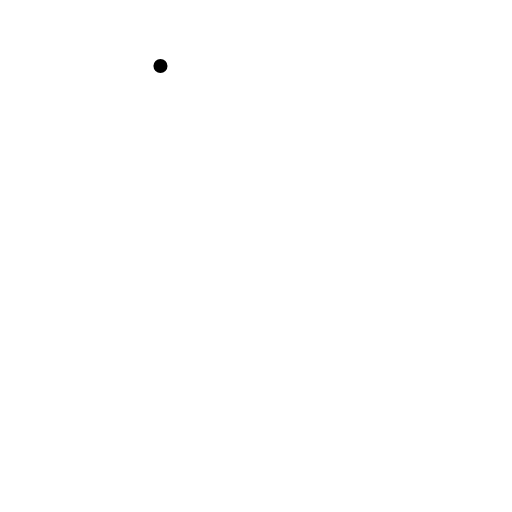
t = 0.00 s
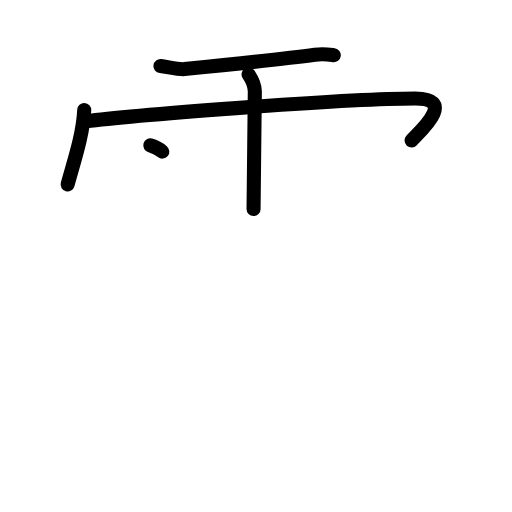
t = 4.25 s
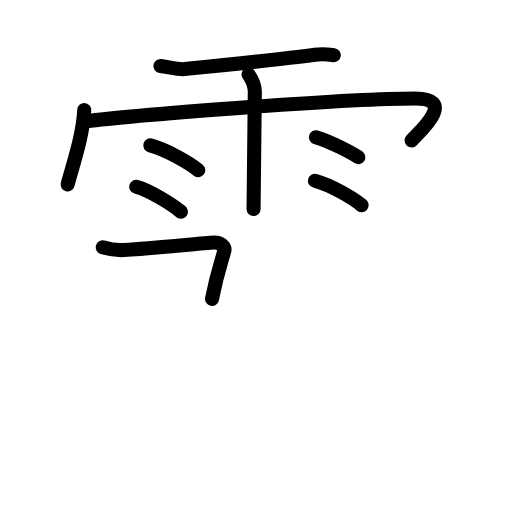
t = 8.44 s
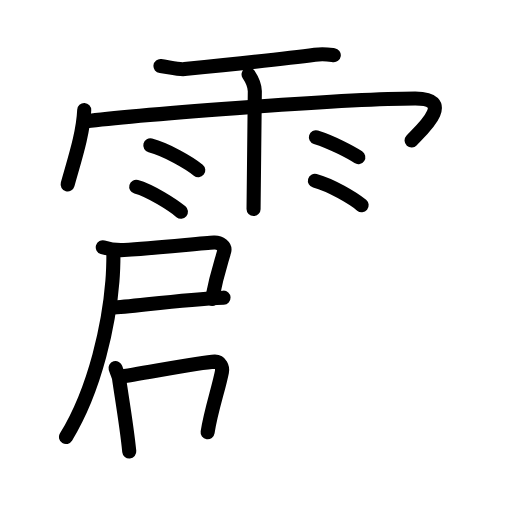
t = 12.58 s
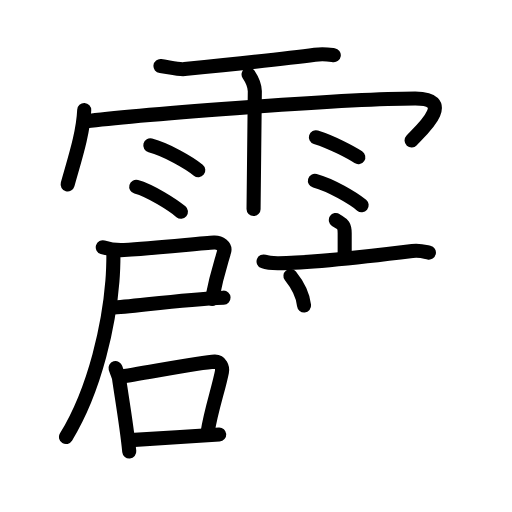
t = 16.75 s
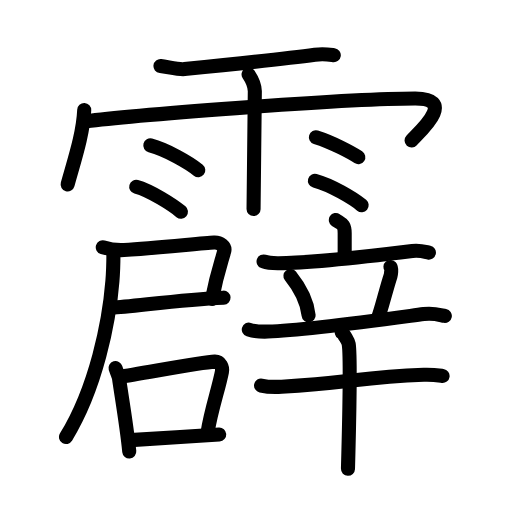
t = 21.00 s

The animated SVG that drew these frames (rendered in a browser with its animation timeline set to each time). Animation: 61 SMIL elements (animate=61); one cycle of 21.00 s.

<?xml version="1.0" encoding="UTF-8"?>
<!--
AniKanjiVG is licensed by CC-BY-SA Paul C. Sommerhoff (https://bitbucket.org/sommerhoff/anikanjivg).
AniKanjiVG uses KanjiVG which is licensed by CC-BY-SA Ulrich Apel (http://kanjivg.tagaini.net).
See also http://creativecommons.org/licenses/by-sa/3.0/
-->
<svg xmlns:kvg='http://kanjivg.tagaini.net' xmlns='http://www.w3.org/2000/svg' width='109' height='109' viewBox='0 0 109 109' style='fill:none;stroke:#000000;stroke-width:3;stroke-linecap:round;stroke-linejoin:round;' id="kvg:kanji_09739"><g id="kvg:09739" kvg:element="霹"><g id="kvg:09739-g1" kvg:element="雨" kvg:variant="true" kvg:position="top" kvg:radical="general"><path id="kvg:09739-s1" kvg:type="㇐" d="M34.16,14.06c1.59,0.19,3.82,0.78,5.12,0.65c6.97-0.71,21.47-2.21,27.75-3.06c1.82-0.25,2.35-0.14,4.03,0.1"><animate attributeName="d" begin="0.0s" dur="0.3333333333333333s" from="M34.16,14.06C34.16,14.06,34.16,14.06,34.16,14.06" to="M34.16,14.06c1.59,0.19,3.82,0.78,5.12,0.65" />
<animate attributeName="d" begin="0.3333333333333333s" dur="0.3333333333333333s" from="M34.16,14.06c1.59,0.19,3.82,0.78,5.12,0.65c0,0,0,0,0,0,0" to="M34.16,14.06c1.59,0.19,3.82,0.78,5.12,0.65c6.97-0.71,21.47-2.21,27.75-3.06" />
<animate attributeName="d" begin="0.6666666666666666s" dur="0.3333333333333333s" from="M34.16,14.06c1.59,0.19,3.82,0.78,5.12,0.65c6.97-0.71,21.47-2.21,27.75-3.06c0,0,0,0,0,0,0" to="M34.16,14.06c1.59,0.19,3.82,0.78,5.12,0.65c6.97-0.71,21.47-2.21,27.75-3.06c1.82-0.25,2.35-0.14,4.03,0.1" />
</path>
<path id="kvg:09739-s2" kvg:type="㇔/㇑" d="M17.93,23.42c-0.22,5.08-2.12,10.71-3.53,15.84"><animate attributeName="d" begin="1.0s" dur="1.0s" from="M17.93,23.42C17.93,23.42,17.93,23.42,17.93,23.42" to="M17.93,23.42c-0.22,5.08-2.12,10.71-3.53,15.84" />
<animate attributeName="d" begin="0s" dur="1.0s" from="M-100,-100" to="M-100,-100" />
</path>
<path id="kvg:09739-s3" kvg:type="㇖b/㇆" d="M18.35,25.82c7.4-1.02,54.34-4.84,70.05-4.84c9.1,0,0.67,7.33-0.78,8.93"><animate attributeName="d" begin="2.0s" dur="0.5s" from="M18.35,25.82C18.35,25.82,18.35,25.82,18.35,25.82" to="M18.35,25.82c7.4-1.02,54.34-4.84,70.05-4.84" />
<animate attributeName="d" begin="2.5s" dur="0.5s" from="M18.35,25.82c7.4-1.02,54.34-4.84,70.05-4.84c0,0,0,0,0,0,0" to="M18.35,25.82c7.4-1.02,54.34-4.84,70.05-4.84c9.1,0,0.67,7.33-0.78,8.93" />
<animate attributeName="d" begin="0s" dur="2.0s" from="M-100,-100" to="M-100,-100" />
</path>
<path id="kvg:09739-s4" kvg:type="㇑" d="M52.92,15.82c0.91,1.36,1.31,2.26,1.33,3.6c0.01,0.48-0.27,23.77-0.27,25.09"><animate attributeName="d" begin="3.0s" dur="0.5s" from="M52.92,15.82C52.92,15.82,52.92,15.82,52.92,15.82" to="M52.92,15.82c0.91,1.36,1.31,2.26,1.33,3.6" />
<animate attributeName="d" begin="3.5s" dur="0.5s" from="M52.92,15.82c0.91,1.36,1.31,2.26,1.33,3.6c0,0,0,0,0,0,0" to="M52.92,15.82c0.91,1.36,1.31,2.26,1.33,3.6c0.01,0.48-0.27,23.77-0.27,25.09" />
<animate attributeName="d" begin="0s" dur="3.0s" from="M-100,-100" to="M-100,-100" />
</path>
<path id="kvg:09739-s5" kvg:type="㇔" d="M32,30.96c3.51,0.93,8.3,3.72,10.21,5.27"><animate attributeName="d" begin="4.0s" dur="1.0s" from="M32,30.96C32,30.96,32,30.96,32,30.96" to="M32,30.96c3.51,0.93,8.3,3.72,10.21,5.27" />
<animate attributeName="d" begin="0s" dur="4.0s" from="M-100,-100" to="M-100,-100" />
</path>
<path id="kvg:09739-s6" kvg:type="㇔" d="M29,39.76c3.08,0.84,7.84,3.92,9.52,5.32"><animate attributeName="d" begin="5.0s" dur="1.0s" from="M29,39.76C29,39.76,29,39.76,29,39.76" to="M29,39.76c3.08,0.84,7.84,3.92,9.52,5.32" />
<animate attributeName="d" begin="0s" dur="5.0s" from="M-100,-100" to="M-100,-100" />
</path>
<path id="kvg:09739-s7" kvg:type="㇔" d="M67.25,29.22c3.56,1.11,7.6,3.32,9.03,4.24"><animate attributeName="d" begin="6.0s" dur="1.0s" from="M67.25,29.22C67.25,29.22,67.25,29.22,67.25,29.22" to="M67.25,29.22c3.56,1.11,7.6,3.32,9.03,4.24" />
<animate attributeName="d" begin="0s" dur="6.0s" from="M-100,-100" to="M-100,-100" />
</path>
<path id="kvg:09739-s8" kvg:type="㇔" d="M67.04,38.48c3.42,0.92,8.09,3.68,9.95,5.21"><animate attributeName="d" begin="7.0s" dur="1.0s" from="M67.04,38.48C67.04,38.48,67.04,38.48,67.04,38.48" to="M67.04,38.48c3.42,0.92,8.09,3.68,9.95,5.21" />
<animate attributeName="d" begin="0s" dur="7.0s" from="M-100,-100" to="M-100,-100" />
</path>
</g>
<g id="kvg:09739-g2" kvg:element="辟" kvg:position="bottom"><g id="kvg:09739-g3" kvg:position="left"><g id="kvg:09739-g4" kvg:position="tare"><g id="kvg:09739-g5" kvg:element="尸"><path id="kvg:09739-s9" kvg:type="㇕c" d="M21.88,52.65c1.13,0.34,3.32,0.65,4.52,0.58c6.46-0.38,16.57-1.47,19.16-1.61c1.28-0.07,2.45,0.87,2.18,1.86c-0.67,2.45-1.54,4.7-2.6,10.14"><animate attributeName="d" begin="8.0s" dur="0.25s" from="M21.88,52.65C21.88,52.65,21.88,52.65,21.88,52.65" to="M21.88,52.65c1.13,0.34,3.32,0.65,4.52,0.58" />
<animate attributeName="d" begin="8.25s" dur="0.25s" from="M21.88,52.65c1.13,0.34,3.32,0.65,4.52,0.58c0,0,0,0,0,0,0" to="M21.88,52.65c1.13,0.34,3.32,0.65,4.52,0.58c6.46-0.38,16.57-1.47,19.16-1.61" />
<animate attributeName="d" begin="8.5s" dur="0.25s" from="M21.88,52.65c1.13,0.34,3.32,0.65,4.52,0.58c6.46-0.38,16.57-1.47,19.16-1.61c0,0,0,0,0,0,0" to="M21.88,52.65c1.13,0.34,3.32,0.65,4.52,0.58c6.46-0.38,16.57-1.47,19.16-1.61c1.28-0.07,2.45,0.87,2.18,1.86" />
<animate attributeName="d" begin="8.75s" dur="0.25s" from="M21.88,52.65c1.13,0.34,3.32,0.65,4.52,0.58c6.46-0.38,16.57-1.47,19.16-1.61c1.28-0.07,2.45,0.87,2.18,1.86c0,0,0,0,0,0,0" to="M21.88,52.65c1.13,0.34,3.32,0.65,4.52,0.58c6.46-0.38,16.57-1.47,19.16-1.61c1.28-0.07,2.45,0.87,2.18,1.86c-0.67,2.45-1.54,4.7-2.6,10.14" />
<animate attributeName="d" begin="0s" dur="8.0s" from="M-100,-100" to="M-100,-100" />
</path>
<path id="kvg:09739-s10" kvg:type="㇐b" d="M23.92,65.48c3.58-0.09,14.44-1.72,23.67-2.11"><animate attributeName="d" begin="9.0s" dur="1.0s" from="M23.92,65.48C23.92,65.48,23.92,65.48,23.92,65.48" to="M23.92,65.48c3.58-0.09,14.44-1.72,23.67-2.11" />
<animate attributeName="d" begin="0s" dur="9.0s" from="M-100,-100" to="M-100,-100" />
</path>
<path id="kvg:09739-s11" kvg:type="㇒" d="M24.15,53.5c0,1.68-0.09,4.78-0.22,6.35c-0.69,8.65-3.44,22.65-9.88,33.19"><animate attributeName="d" begin="10.0s" dur="0.5s" from="M24.15,53.5C24.15,53.5,24.15,53.5,24.15,53.5" to="M24.15,53.5c0,1.68-0.09,4.78-0.22,6.35" />
<animate attributeName="d" begin="10.5s" dur="0.5s" from="M24.15,53.5c0,1.68-0.09,4.78-0.22,6.35c0,0,0,0,0,0,0" to="M24.15,53.5c0,1.68-0.09,4.78-0.22,6.35c-0.69,8.65-3.44,22.65-9.88,33.19" />
<animate attributeName="d" begin="0s" dur="10.0s" from="M-100,-100" to="M-100,-100" />
</path>
</g>
<g id="kvg:09739-g6" kvg:element="口"><path id="kvg:09739-s12" kvg:type="㇑" d="M24.59,78.37c0.16,0.54,0.69,1.75,0.75,2.17c0.4,2.99,1.62,9.91,2.18,15.58"><animate attributeName="d" begin="11.0s" dur="0.5s" from="M24.59,78.37C24.59,78.37,24.59,78.37,24.59,78.37" to="M24.59,78.37c0.16,0.54,0.69,1.75,0.75,2.17" />
<animate attributeName="d" begin="11.5s" dur="0.5s" from="M24.59,78.37c0.16,0.54,0.69,1.75,0.75,2.17c0,0,0,0,0,0,0" to="M24.59,78.37c0.16,0.54,0.69,1.75,0.75,2.17c0.4,2.99,1.62,9.91,2.18,15.58" />
<animate attributeName="d" begin="0s" dur="11.0s" from="M-100,-100" to="M-100,-100" />
</path>
<path id="kvg:09739-s13" kvg:type="㇕b" d="M25.4,80.24c4.45-0.6,17.26-3.15,20.3-3.25c1.25-0.04,1.73,1.26,1.55,2.15c-0.68,3.54-2.38,8.37-3.05,12.89"><animate attributeName="d" begin="12.0s" dur="0.3333333333333333s" from="M25.4,80.24C25.4,80.24,25.4,80.24,25.4,80.24" to="M25.4,80.24c4.45-0.6,17.26-3.15,20.3-3.25" />
<animate attributeName="d" begin="12.333333333333334s" dur="0.3333333333333333s" from="M25.4,80.24c4.45-0.6,17.26-3.15,20.3-3.25c0,0,0,0,0,0,0" to="M25.4,80.24c4.45-0.6,17.26-3.15,20.3-3.25c1.25-0.04,1.73,1.26,1.55,2.15" />
<animate attributeName="d" begin="12.666666666666666s" dur="0.3333333333333333s" from="M25.4,80.24c4.45-0.6,17.26-3.15,20.3-3.25c1.25-0.04,1.73,1.26,1.55,2.15c0,0,0,0,0,0,0" to="M25.4,80.24c4.45-0.6,17.26-3.15,20.3-3.25c1.25-0.04,1.73,1.26,1.55,2.15c-0.68,3.54-2.38,8.37-3.05,12.89" />
<animate attributeName="d" begin="0s" dur="12.0s" from="M-100,-100" to="M-100,-100" />
</path>
<path id="kvg:09739-s14" kvg:type="㇐b" d="M27.76,93.7c3.68-0.25,14.5-0.89,18.91-1.21"><animate attributeName="d" begin="13.0s" dur="1.0s" from="M27.76,93.7C27.76,93.7,27.76,93.7,27.76,93.7" to="M27.76,93.7c3.68-0.25,14.5-0.89,18.91-1.21" />
<animate attributeName="d" begin="0s" dur="13.0s" from="M-100,-100" to="M-100,-100" />
</path>
</g>
</g>
</g>
<g id="kvg:09739-g7" kvg:element="辛" kvg:position="right"><g id="kvg:09739-g8" kvg:element="立" kvg:position="top"><g id="kvg:09739-g9" kvg:element="亠" kvg:position="top"><path id="kvg:09739-s15" kvg:type="㇑a" d="M71.5,46.84c1.26,0.84,1.88,0.84,1.88,2.8c0,1.96,0,2.63,0,5.2"><animate attributeName="d" begin="14.0s" dur="0.5s" from="M71.5,46.84C71.5,46.84,71.5,46.84,71.5,46.84" to="M71.5,46.84c1.26,0.84,1.88,0.84,1.88,2.8" />
<animate attributeName="d" begin="14.5s" dur="0.5s" from="M71.5,46.84c1.26,0.84,1.88,0.84,1.88,2.8c0,0,0,0,0,0,0" to="M71.5,46.84c1.26,0.84,1.88,0.84,1.88,2.8c0,1.96,0,2.63,0,5.2" />
<animate attributeName="d" begin="0s" dur="14.0s" from="M-100,-100" to="M-100,-100" />
</path>
<path id="kvg:09739-s16" kvg:type="㇐" d="M56.11,55.66c1.01,0.37,2.2,0.38,3.21,0.37C66.5,56,79,54.5,87.77,53.42c1.68-0.21,2.7,0.18,3.54,0.36"><animate attributeName="d" begin="15.0s" dur="0.3333333333333333s" from="M56.11,55.66C56.11,55.66,56.11,55.66,56.11,55.66" to="M56.11,55.66c1.01,0.37,2.2,0.38,3.21,0.37" />
<animate attributeName="d" begin="15.333333333333334s" dur="0.3333333333333333s" from="M56.11,55.66c1.01,0.37,2.2,0.38,3.21,0.37c0,0,0,0,0,0,0" to="M56.11,55.66c1.01,0.37,2.2,0.38,3.21,0.37C66.5,56,79,54.5,87.77,53.42" />
<animate attributeName="d" begin="15.666666666666666s" dur="0.3333333333333333s" from="M56.11,55.66c1.01,0.37,2.2,0.38,3.21,0.37C66.5,56,79,54.5,87.77,53.42c0,0,0,0,0,0,0" to="M56.11,55.66c1.01,0.37,2.2,0.38,3.21,0.37C66.5,56,79,54.5,87.77,53.42c1.68-0.21,2.7,0.18,3.54,0.36" />
<animate attributeName="d" begin="0s" dur="15.0s" from="M-100,-100" to="M-100,-100" />
</path>
</g>
<g id="kvg:09739-g10" kvg:position="bottom"><path id="kvg:09739-s17" kvg:type="㇔" d="M61.83,58.75c2.51,3.13,3.65,6.33,3.87,8.39"><animate attributeName="d" begin="16.0s" dur="1.0s" from="M61.83,58.75C61.83,58.75,61.83,58.75,61.83,58.75" to="M61.83,58.75c2.51,3.13,3.65,6.33,3.87,8.39" />
<animate attributeName="d" begin="0s" dur="16.0s" from="M-100,-100" to="M-100,-100" />
</path>
<path id="kvg:09739-s18" kvg:type="㇒" d="M83.12,56.83c0.31,0.36,0.1,1.67,0.02,1.94c-0.89,2.7-2.02,7.31-2.63,8.85"><animate attributeName="d" begin="17.0s" dur="0.5s" from="M83.12,56.83C83.12,56.83,83.12,56.83,83.12,56.83" to="M83.12,56.83c0.31,0.36,0.1,1.67,0.02,1.94" />
<animate attributeName="d" begin="17.5s" dur="0.5s" from="M83.12,56.83c0.31,0.36,0.1,1.67,0.02,1.94c0,0,0,0,0,0,0" to="M83.12,56.83c0.31,0.36,0.1,1.67,0.02,1.94c-0.89,2.7-2.02,7.31-2.63,8.85" />
<animate attributeName="d" begin="0s" dur="17.0s" from="M-100,-100" to="M-100,-100" />
</path>
<path id="kvg:09739-s19" kvg:type="㇐" d="M52.97,70.17c1.28,0.41,2.77,0.45,4.05,0.41c8.16-0.23,24.72-2.58,33.2-3.72c2.12-0.28,3.42,0.2,4.48,0.4"><animate attributeName="d" begin="18.0s" dur="0.3333333333333333s" from="M52.97,70.17C52.97,70.17,52.97,70.17,52.97,70.17" to="M52.97,70.17c1.28,0.41,2.77,0.45,4.05,0.41" />
<animate attributeName="d" begin="18.333333333333332s" dur="0.3333333333333333s" from="M52.97,70.17c1.28,0.41,2.77,0.45,4.05,0.41c0,0,0,0,0,0,0" to="M52.97,70.17c1.28,0.41,2.77,0.45,4.05,0.41c8.16-0.23,24.72-2.58,33.2-3.72" />
<animate attributeName="d" begin="18.666666666666668s" dur="0.3333333333333333s" from="M52.97,70.17c1.28,0.41,2.77,0.45,4.05,0.41c8.16-0.23,24.72-2.58,33.2-3.72c0,0,0,0,0,0,0" to="M52.97,70.17c1.28,0.41,2.77,0.45,4.05,0.41c8.16-0.23,24.72-2.58,33.2-3.72c2.12-0.28,3.42,0.2,4.48,0.4" />
<animate attributeName="d" begin="0s" dur="18.0s" from="M-100,-100" to="M-100,-100" />
</path>
</g>
</g>
<g id="kvg:09739-g11" kvg:element="十" kvg:position="bottom"><path id="kvg:09739-s20" kvg:type="㇐" d="M55.58,82.08c1.14,0.25,3.24,0.31,4.38,0.25c14.52-0.82,16.8-2.01,30.26-2.54c1.9-0.07,3.05,0.12,4,0.25"><animate attributeName="d" begin="19.0s" dur="0.3333333333333333s" from="M55.58,82.08C55.58,82.08,55.58,82.08,55.58,82.08" to="M55.58,82.08c1.14,0.25,3.24,0.31,4.38,0.25" />
<animate attributeName="d" begin="19.333333333333332s" dur="0.3333333333333333s" from="M55.58,82.08c1.14,0.25,3.24,0.31,4.38,0.25c0,0,0,0,0,0,0" to="M55.58,82.08c1.14,0.25,3.24,0.31,4.38,0.25c14.52-0.82,16.8-2.01,30.26-2.54" />
<animate attributeName="d" begin="19.666666666666668s" dur="0.3333333333333333s" from="M55.58,82.08c1.14,0.25,3.24,0.31,4.38,0.25c14.52-0.82,16.8-2.01,30.26-2.54c0,0,0,0,0,0,0" to="M55.58,82.08c1.14,0.25,3.24,0.31,4.38,0.25c14.52-0.82,16.8-2.01,30.26-2.54c1.9-0.07,3.05,0.12,4,0.25" />
<animate attributeName="d" begin="0s" dur="19.0s" from="M-100,-100" to="M-100,-100" />
</path>
<path id="kvg:09739-s21" kvg:type="㇑" d="M72.76,70.79c0.44,0.26,1.38,1.91,1.47,2.42c0.51,2.93-0.13,25.84-0.15,26.59"><animate attributeName="d" begin="20.0s" dur="0.5s" from="M72.76,70.79C72.76,70.79,72.76,70.79,72.76,70.79" to="M72.76,70.79c0.44,0.26,1.38,1.91,1.47,2.42" />
<animate attributeName="d" begin="20.5s" dur="0.5s" from="M72.76,70.79c0.44,0.26,1.38,1.91,1.47,2.42c0,0,0,0,0,0,0" to="M72.76,70.79c0.44,0.26,1.38,1.91,1.47,2.42c0.51,2.93-0.13,25.84-0.15,26.59" />
<animate attributeName="d" begin="0s" dur="20.0s" from="M-100,-100" to="M-100,-100" />
</path>
</g>
</g>
</g>
</g>
</svg>
